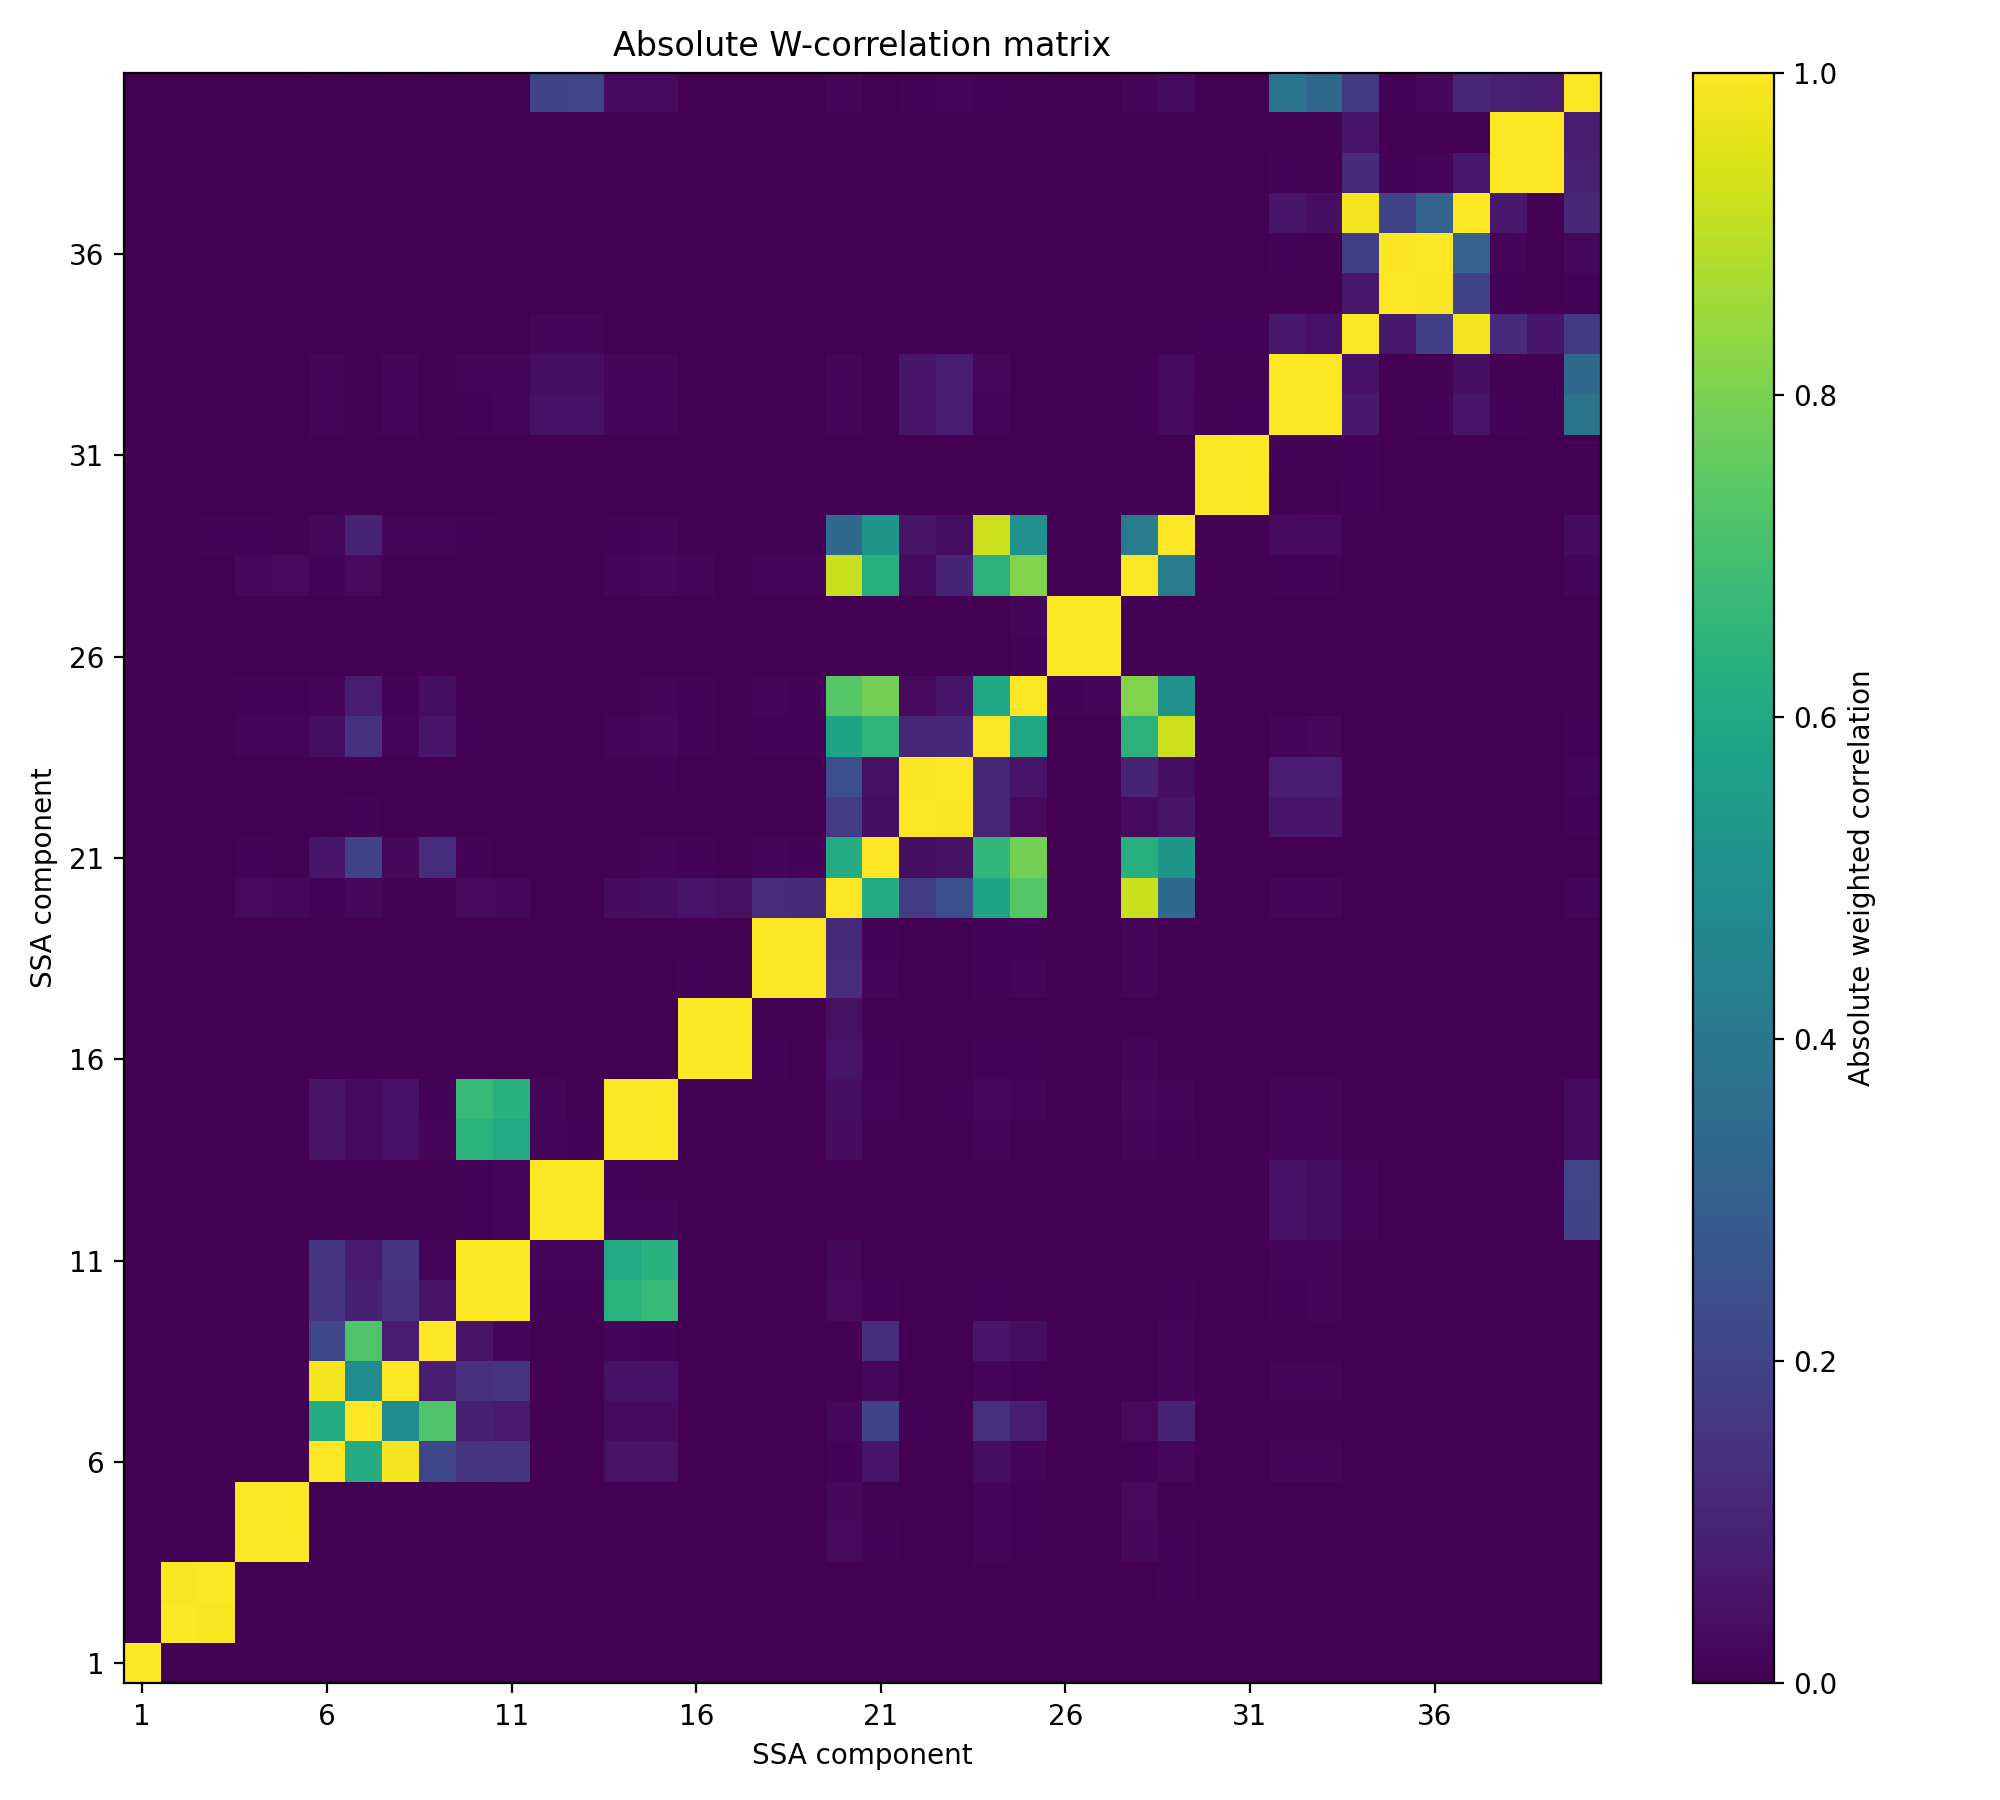

Values plotted in this chart, from the file beside it:
, 1, 2, 3, 4, 5, 6, 7, 8, 9, 10, 11, 12, 13, 14, 15, 16, 17, 18, 19, 20, 21, 22, 23
1, 1, 0.0002891, 0.0003164, 6.134294365242672e-06, 5.723381317390115e-06, -6.977659215910102e-06, -8.89030154801002e-06, -4.3274836916206066e-07, 0.0002017, 8.416170247929309e-06, 1.238010773552814e-06, 2.0366263870830465e-07, 1.9578847426966978e-07, 2.003150634254878e-06, 1.6705906320578897e-06, 2.477713923264018e-07, 1.1516145782536795e-07, 1.7342080825963947e-07, 1.3601012790145875e-07, 8.175506122881993e-06, 6.348828790546582e-05, 3.69268292906867e-06, 1.9628149523834265e-06
2, 0.0002891, 1.0, 0.9899, -0.0001025, 0.0002923, 0.001175, 0.00344, 0.0004173, 0.001977, 0.0001709, 0.0001477, 3.5135868676634634e-05, 1.4932127683560897e-05, 0.0002535, -2.333669979250722e-05, -2.764128718184333e-06, 6.446266037991867e-06, 1.4993388150103857e-05, 1.4036870682766925e-05, 0.001049, 0.006941, 0.0001238, 0.0001539
3, 0.0003164, 0.9899, 1, 0.0002427, -0.0002089, -0.0001626, 6.357954235301365e-05, 1.644239621790255e-05, -0.00272, -6.650491344759667e-05, -6.312197543303234e-05, -1.645677415271548e-05, 1.382455609283743e-06, -0.0001279, 0.000244, 6.195833998209565e-05, 6.8420364820807086e-06, 6.846342737030489e-05, 3.701268320114089e-05, 0.002851, 0.001197, 0.0002177, 0.0001141
4, 6.134294365242672e-06, -0.0001025, 0.0002427, 1, 0.9988, 0.0008621, 0.001096, 0.0007268, 0.0002296, 0.001388, 0.001251, 0.0001331, 4.715594834046435e-05, 0.004128, 0.00385, 0.0004286, 7.526874797604458e-05, 0.000448, 0.0003566, 0.02681, 0.008401, 0.0001786, 0.002362
5, 5.723381317390115e-06, 0.0002923, -0.0002089, 0.9988, 1, 0.001975, 0.001234, 0.001563, 0.0003154, 0.002552, 0.002514, 0.0003293, 0.000192, 0.006323, 0.005406, 0.0003162, 7.85694018263319e-05, 0.0003556, 0.0002897, 0.02184, 0.005559, 0.0002676, 0.002618
6, -6.977659215910102e-06, 0.001175, -0.0001626, 0.0008621, 0.001975, 1.0, 0.6205, 0.986, 0.2115, 0.1503, 0.1595, 0.0008609, 0.00139, 0.05269, 0.05176, 0.0001377, 7.918411862718717e-05, 0.0002226, 0.0001463, 0.009825, 0.05832, 0.003786, 0.003076
7, -8.89030154801002e-06, 0.00344, 6.357954235301365e-05, 0.001096, 0.001234, 0.6205, 1.0, 0.4873, 0.7244, 0.0893, 0.07125, 0.0004628, 0.0004946, 0.02987, 0.02761, 0.000482, 0.0002297, 0.0004223, 0.0003672, 0.0214, 0.2022, 0.008847, 0.002362
8, -4.3274836916206066e-07, 0.0004173, 1.644239621790255e-05, 0.0007268, 0.001563, 0.986, 0.4873, 1.0, 0.08109, 0.1372, 0.1511, 0.001059, 0.001658, 0.05022, 0.04924, 0.0001141, 7.0400609352454e-05, 0.0001597, 0.0001057, 0.00642, 0.02255, 0.002294, 0.00275
9, 0.0002017, 0.001977, -0.00272, 0.0002296, 0.0003154, 0.2115, 0.7244, 0.08109, 1.0, 0.05293, 0.0189, 0.0004054, 0.0002051, 0.01304, 0.01128, 0.0002039, 0.0001358, 6.997562283139607e-05, 0.000109, 0.004353, 0.1298, 0.003615, 0.0003963
10, 8.416170247929309e-06, 0.0001709, -6.650491344759667e-05, 0.001388, 0.002552, 0.1503, 0.0893, 0.1372, 0.05293, 1.0, 0.9968, 0.01136, 0.007979, 0.6397, 0.6684, 0.0001902, 0.00022, 0.0004133, 0.0003536, 0.02651, 0.01055, 0.0006018, 0.004758
11, 1.238010773552814e-06, 0.0001477, -6.312197543303234e-05, 0.001251, 0.002514, 0.1595, 0.07125, 0.1511, 0.0189, 0.9968, 1.0, 0.01744, 0.01465, 0.6049, 0.635, 0.0002151, 0.0003065, 0.000359, 0.000315, 0.02336, 0.002451, 0.0006582, 0.004947
12, 2.0366263870830465e-07, 3.5135868676634634e-05, -1.645677415271548e-05, 0.0001331, 0.0003293, 0.0008609, 0.0004628, 0.001059, 0.0004054, 0.01136, 0.01744, 1.0, 0.9999, 0.01911, 0.01253, 4.9387067620421144e-05, 0.0001051, 6.516352256542181e-05, 4.025923648438825e-05, 0.002717, 0.0004415, 0.001501, 0.00186
13, 1.9578847426966978e-07, 1.4932127683560897e-05, 1.382455609283743e-06, 4.715594834046435e-05, 0.000192, 0.00139, 0.0004946, 0.001658, 0.0002051, 0.007979, 0.01465, 0.9999, 1.0, 0.009024, 0.002763, 3.3082868035881075e-05, 8.469365188034096e-05, 8.00170201212957e-05, 5.513686204619023e-05, 0.002576, 0.0002449, 0.001444, 0.001812
14, 2.003150634254878e-06, 0.0002535, -0.0001279, 0.004128, 0.006323, 0.05269, 0.02987, 0.05022, 0.01304, 0.6397, 0.6049, 0.01911, 0.009024, 1.0, 0.9981, 0.000772, 0.0006901, 0.0005783, 0.0004718, 0.03298, 0.007555, 0.001586, 0.007535
15, 1.6705906320578897e-06, -2.333669979250722e-05, 0.000244, 0.00385, 0.005406, 0.05176, 0.02761, 0.04924, 0.01128, 0.6684, 0.635, 0.01253, 0.002763, 0.9981, 1.0, 0.0008421, 0.0006151, 0.0008228, 0.0006446, 0.04185, 0.01657, 0.004679, 0.01056
16, 2.477713923264018e-07, -2.764128718184333e-06, 6.195833998209565e-05, 0.0004286, 0.0003162, 0.0001377, 0.000482, 0.0001141, 0.0002039, 0.0001902, 0.0002151, 4.9387067620421144e-05, 3.3082868035881075e-05, 0.000772, 0.0008421, 1.0, 0.9999, 0.009178, 0.003689, 0.05858, 0.009882, 0.002573, 0.003601
17, 1.1516145782536795e-07, 6.446266037991867e-06, 6.8420364820807086e-06, 7.526874797604458e-05, 7.85694018263319e-05, 7.918411862718717e-05, 0.0002297, 7.0400609352454e-05, 0.0001358, 0.00022, 0.0003065, 0.0001051, 8.469365188034096e-05, 0.0006901, 0.0006151, 0.9999, 1.0, 0.006762, 0.001322, 0.04594, 0.002512, 0.0007603, 0.0009304
18, 1.7342080825963947e-07, 1.4993388150103857e-05, 6.846342737030489e-05, 0.000448, 0.0003556, 0.0002226, 0.0004223, 0.0001597, 6.997562283139607e-05, 0.0004133, 0.000359, 6.516352256542181e-05, 8.00170201212957e-05, 0.0005783, 0.0008228, 0.009178, 0.006762, 1.0, 1, 0.126, 0.01286, 0.001724, 0.002979
19, 1.3601012790145875e-07, 1.4036870682766925e-05, 3.701268320114089e-05, 0.0003566, 0.0002897, 0.0001463, 0.0003672, 0.0001057, 0.000109, 0.0003536, 0.000315, 4.025923648438825e-05, 5.513686204619023e-05, 0.0004718, 0.0006446, 0.003689, 0.001322, 1, 1, 0.1219, 0.00872, 0.002505, 0.003543
20, 8.175506122881993e-06, 0.001049, 0.002851, 0.02681, 0.02184, 0.009825, 0.0214, 0.00642, 0.004353, 0.02651, 0.02336, 0.002717, 0.002576, 0.03298, 0.04185, 0.05858, 0.04594, 0.126, 0.1219, 1.0, 0.6167, 0.1765, 0.2442
21, 6.348828790546582e-05, 0.006941, 0.001197, 0.008401, 0.005559, 0.05832, 0.2022, 0.02255, 0.1298, 0.01055, 0.002451, 0.0004415, 0.0002449, 0.007555, 0.01657, 0.009882, 0.002512, 0.01286, 0.00872, 0.6167, 1.0, 0.03557, 0.04406
22, 3.69268292906867e-06, 0.0001238, 0.0002177, 0.0001786, 0.0002676, 0.003786, 0.008847, 0.002294, 0.003615, 0.0006018, 0.0006582, 0.001501, 0.001444, 0.001586, 0.004679, 0.002573, 0.0007603, 0.001724, 0.002505, 0.1765, 0.03557, 1.0, 0.9948
23, 1.9628149523834265e-06, 0.0001539, 0.0001141, 0.002362, 0.002618, 0.003076, 0.002362, 0.00275, 0.0003963, 0.004758, 0.004947, 0.00186, 0.001812, 0.007535, 0.01056, 0.003601, 0.0009304, 0.002979, 0.003543, 0.2442, 0.04406, 0.9948, 1.0
24, 6.63098183445302e-05, 0.001223, 0.004481, 0.01564, 0.01404, 0.03687, 0.1436, 0.01684, 0.05913, 0.01036, 0.006481, 0.0005277, 0.0002776, 0.0178, 0.02171, 0.009701, 0.002056, 0.009909, 0.008022, 0.5796, 0.658, 0.1056, 0.1153
25, 0.0001537, 0.0002121, 0.005957, 0.01118, 0.009309, 0.01914, 0.07972, 0.009312, 0.03883, 0.004157, 0.0003257, 0.0002203, 0.0001876, 0.005849, 0.01518, 0.01092, 0.001972, 0.01412, 0.009715, 0.7361, 0.7922, 0.02374, 0.0568
26, 6.364203770940974e-08, 6.122799824763702e-07, 3.3510523808625053e-06, 1.6651012333273478e-05, 1.8086769416437876e-05, 1.2827301599529603e-05, 4.0633484159686025e-05, 1.1196991212704922e-05, 1.8757855113663198e-05, 9.790440574894666e-06, 1.5357001423616872e-05, 1.3166090091614435e-05, 1.2840453745818837e-05, 3.453732430221513e-05, 3.0617911052139e-05, 2.1934514846189817e-05, 1.90897129897347e-05, 0.002649, 0.002222, 0.001045, 0.0004897, 0.0001456, 0.0001196
27, 3.0594458739433514e-07, 3.0929429775181936e-06, 1.400877064306748e-05, 4.0760884383758815e-05, 4.2088876714200235e-05, 6.267924402423798e-05, 0.000221, 3.6285293339429945e-05, 7.800243423837795e-05, 1.893427388721204e-05, 1.953989361888013e-05, 1.4774676672119194e-05, 1.4141354041165158e-05, 4.6440063026998045e-05, 5.656656514698291e-05, 6.719292802614672e-05, 4.931031222713334e-05, 0.00255, 0.002115, 0.002272, 0.001972, 0.0002346, 0.0002387
28, 2.3558919326916866e-05, 0.003192, 0.00145, 0.02281, 0.02527, 0.009443, 0.02729, 0.004874, 0.005657, 0.005903, 0.00403, 0.001334, 0.001131, 0.01662, 0.02036, 0.014, 0.002728, 0.01611, 0.01222, 0.9217, 0.6321, 0.02782, 0.09611
29, 8.071461853231571e-05, -0.004833, 0.009756, 0.009062, 0.006379, 0.0225, 0.09855, 0.01178, 0.01768, 0.008214, 0.005816, 0.00581, 0.005834, 0.01163, 0.01827, 0.006234, 0.001359, 0.006253, 0.004993, 0.3425, 0.5298, 0.05336, 0.03886
30, 3.4389114235185416e-08, 4.838298596289405e-07, 2.2554424499550197e-06, 7.308349051164869e-06, 8.747520822531013e-06, 3.5327664464107836e-05, 2.5698889537763744e-05, 1.124492445320032e-05, 1.8067084187724568e-06, 1.0723856523114469e-05, 1.4263523353671307e-05, 9.900388919262791e-05, 0.0001014, 2.5227941222918294e-05, 2.280871252682739e-05, 0.0003357, 0.0003882, 0.0001436, 8.70329001997758e-05, 0.0001928, 0.0001459, 0.0002349, 5.572294909285249e-05
31, 6.92911185216193e-08, 1.6593756637462721e-07, 4.281379931816338e-06, 3.2358947027218036e-05, 3.6627194114527864e-05, 9.975028117649471e-05, 0.0001075, 7.83605360293129e-05, 3.7948979932974375e-05, 7.307878871148297e-05, 8.008825187660235e-05, 0.0003378, 0.0003441, 0.0001119, 0.0001062, 0.0003876, 0.0004309, 0.0001246, 6.574840641233287e-05, 0.001073, 0.0005976, 0.0004592, 0.0004284
32, 1.314700158818386e-06, 3.721826636121569e-05, 2.031075119160937e-05, 0.0001369, 0.0005097, 0.01675, 0.007063, 0.01798, 0.000409, 0.01071, 0.01299, 0.04879, 0.04961, 0.01269, 0.0118, 0.0005008, 0.00046, 0.0001701, 0.0001972, 0.0121, 0.001528, 0.06021, 0.07632
33, 1.2877257298652819e-06, 6.945129101280101e-05, -7.195836112487918e-06, 9.22365888188006e-05, 0.000495, 0.01737, 0.007254, 0.01849, 0.000409, 0.01247, 0.01484, 0.03814, 0.03874, 0.01501, 0.01423, 0.0003119, 0.0002747, 0.0001353, 0.0001728, 0.01185, 0.001796, 0.05909, 0.07453
34, 2.401383422595324e-07, 1.8453124051856895e-05, -1.044979362757984e-05, 9.027201847832518e-06, 5.550184780182624e-05, 0.0006669, 0.0002637, 0.0007968, 6.16451469621702e-05, 0.001446, 0.00154, 0.01277, 0.01294, 0.003849, 0.003827, 0.007449, 0.007766, 8.019978751859795e-05, 7.939217660295363e-05, 0.001972, 0.0001996, 0.0008193, 0.001148
35, 1.8272383434735623e-08, 5.238679699587557e-07, 4.2283070699557553e-07, 1.6811527994476072e-06, 4.240853739978394e-06, 1.3096788983181991e-05, 1.3834179698476004e-05, 1.2918379970700451e-05, 3.6922581356868777e-06, 8.17300872606503e-06, 1.7722800152145124e-05, 8.335287130310398e-05, 8.711627373403346e-05, 2.011162504165665e-05, 1.484772570957762e-05, 0.0003216, 0.0003339, 0.001909, 0.002047, 0.0002819, 2.5310276280033553e-05, 0.0001186, 8.429019972927559e-05
36, 1.4182827601950956e-07, 2.0003654989200573e-06, 2.2965857824285348e-06, 8.307092703808636e-06, 1.6306465952526647e-05, 9.949936972877714e-05, 0.0001288, 0.0001151, 2.5248970399574972e-05, 0.000125, 0.0001418, 4.969077994494424e-05, 5.850161796932232e-05, 0.000326, 0.0003335, 0.001149, 0.001187, 0.001916, 0.002049, 0.0006865, 0.0004363, 0.0003004, 0.0003144
37, 9.287497645379721e-07, 6.8276225763033e-06, 1.56150980192418e-05, 5.843259992897995e-05, 9.045332500941766e-05, 0.0006562, 0.0008206, 0.0007836, 0.0001848, 0.0006512, 0.000746, 0.0003723, 0.0004367, 0.001321, 0.001376, 0.006864, 0.007084, 0.0002681, 0.0002774, 0.003199, 0.002648, 0.00304, 0.003448
38, 7.751926550603748e-08, 1.1625443441771082e-05, -5.9090836470024636e-06, -1.5254472534586737e-06, 2.36117456866301e-05, 8.608284013364144e-05, 7.93771890382671e-05, 9.403288401226931e-05, 2.5542340131429092e-05, 0.0001313, 0.0001703, 0.002378, 0.002411, 0.0003961, 0.0003984, 0.0005421, 0.0005477, 6.041789867976571e-05, 6.427256719874869e-05, 0.0008699, 0.000114, 0.0004888, 0.0004305
39, 1.7882521476342738e-07, -9.551214294246e-07, 1.2018234132334404e-05, 3.374272655537096e-05, 5.895967626462122e-05, 9.375176351174157e-05, 0.000119, 0.0001081, 3.4541631993395456e-05, 0.0001346, 0.0001409, 0.0001627, 0.0001622, 0.0006205, 0.0006651, 0.0001089, 8.10087232048979e-05, 7.174042299583319e-05, 6.827257931900474e-05, 0.001761, 0.001139, 0.0002409, 0.0002664
40, 7.349115960902049e-07, 1.1134294613385266e-05, 2.3459547618383427e-05, 0.0003832, 0.0005563, 0.004603, 0.00172, 0.004958, 0.0002232, 0.007485, 0.007572, 0.2049, 0.2071, 0.02818, 0.02777, 0.0006948, 0.0008855, 0.0003953, 0.0002658, 0.01749, 0.002563, 0.01166, 0.01499
